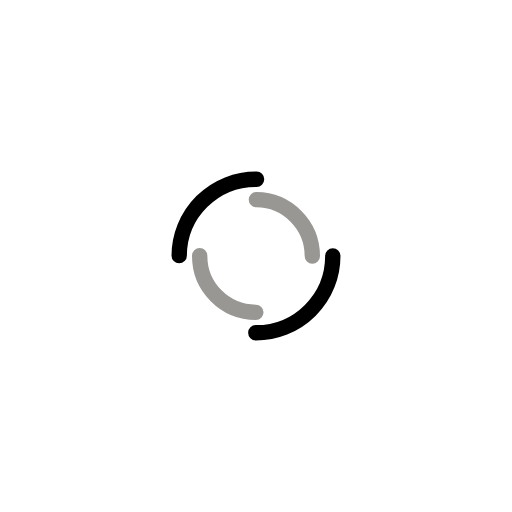
t = 0.00 s
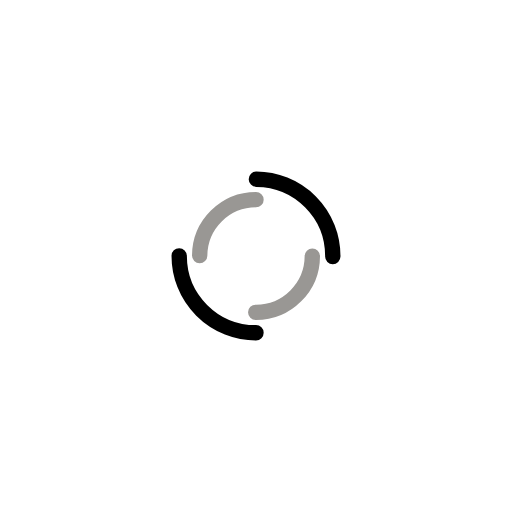
t = 0.50 s
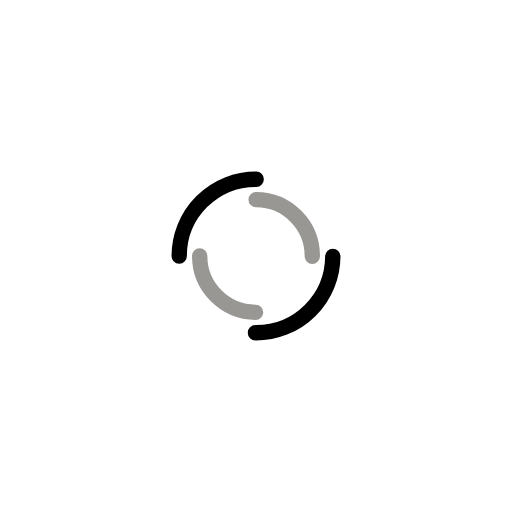
t = 1.00 s
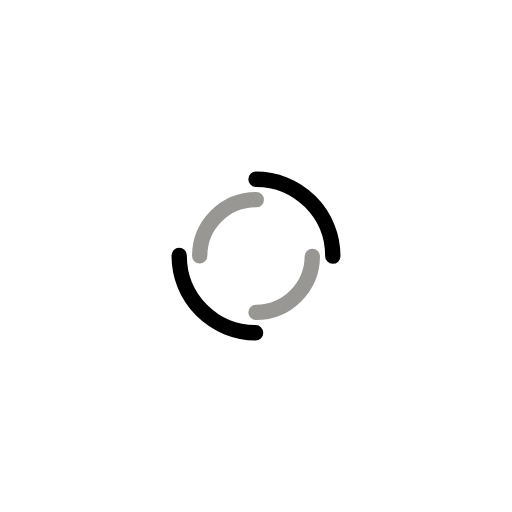
t = 1.50 s

The animated SVG that drew these frames (rendered in a browser with its animation timeline set to each time). Animation: 2 SMIL elements (animateTransform=2); one cycle of 2.00 s, repeats indefinitely.

<?xml version="1.0" encoding="utf-8"?>
<svg xmlns="http://www.w3.org/2000/svg" xmlns:xlink="http://www.w3.org/1999/xlink" style="margin: auto; background: rgb(255, 255, 255); display: block; shape-rendering: auto;" width="204px" height="204px" viewBox="0 0 100 100" preserveAspectRatio="xMidYMid">
<circle cx="50" cy="50" r="15" stroke-width="3" stroke="#000000" stroke-dasharray="23.561944901923447 23.561944901923447" fill="none" stroke-linecap="round">
  <animateTransform attributeName="transform" type="rotate" dur="2s" repeatCount="indefinite" keyTimes="0;1" values="0 50 50;360 50 50"></animateTransform>
</circle>
<circle cx="50" cy="50" r="11" stroke-width="3" stroke="#999794" stroke-dasharray="17.27875959474386 17.27875959474386" stroke-dashoffset="17.27875959474386" fill="none" stroke-linecap="round">
  <animateTransform attributeName="transform" type="rotate" dur="2s" repeatCount="indefinite" keyTimes="0;1" values="0 50 50;-360 50 50"></animateTransform>
</circle>
<!-- [ldio] generated by https://loading.io/ --></svg>
